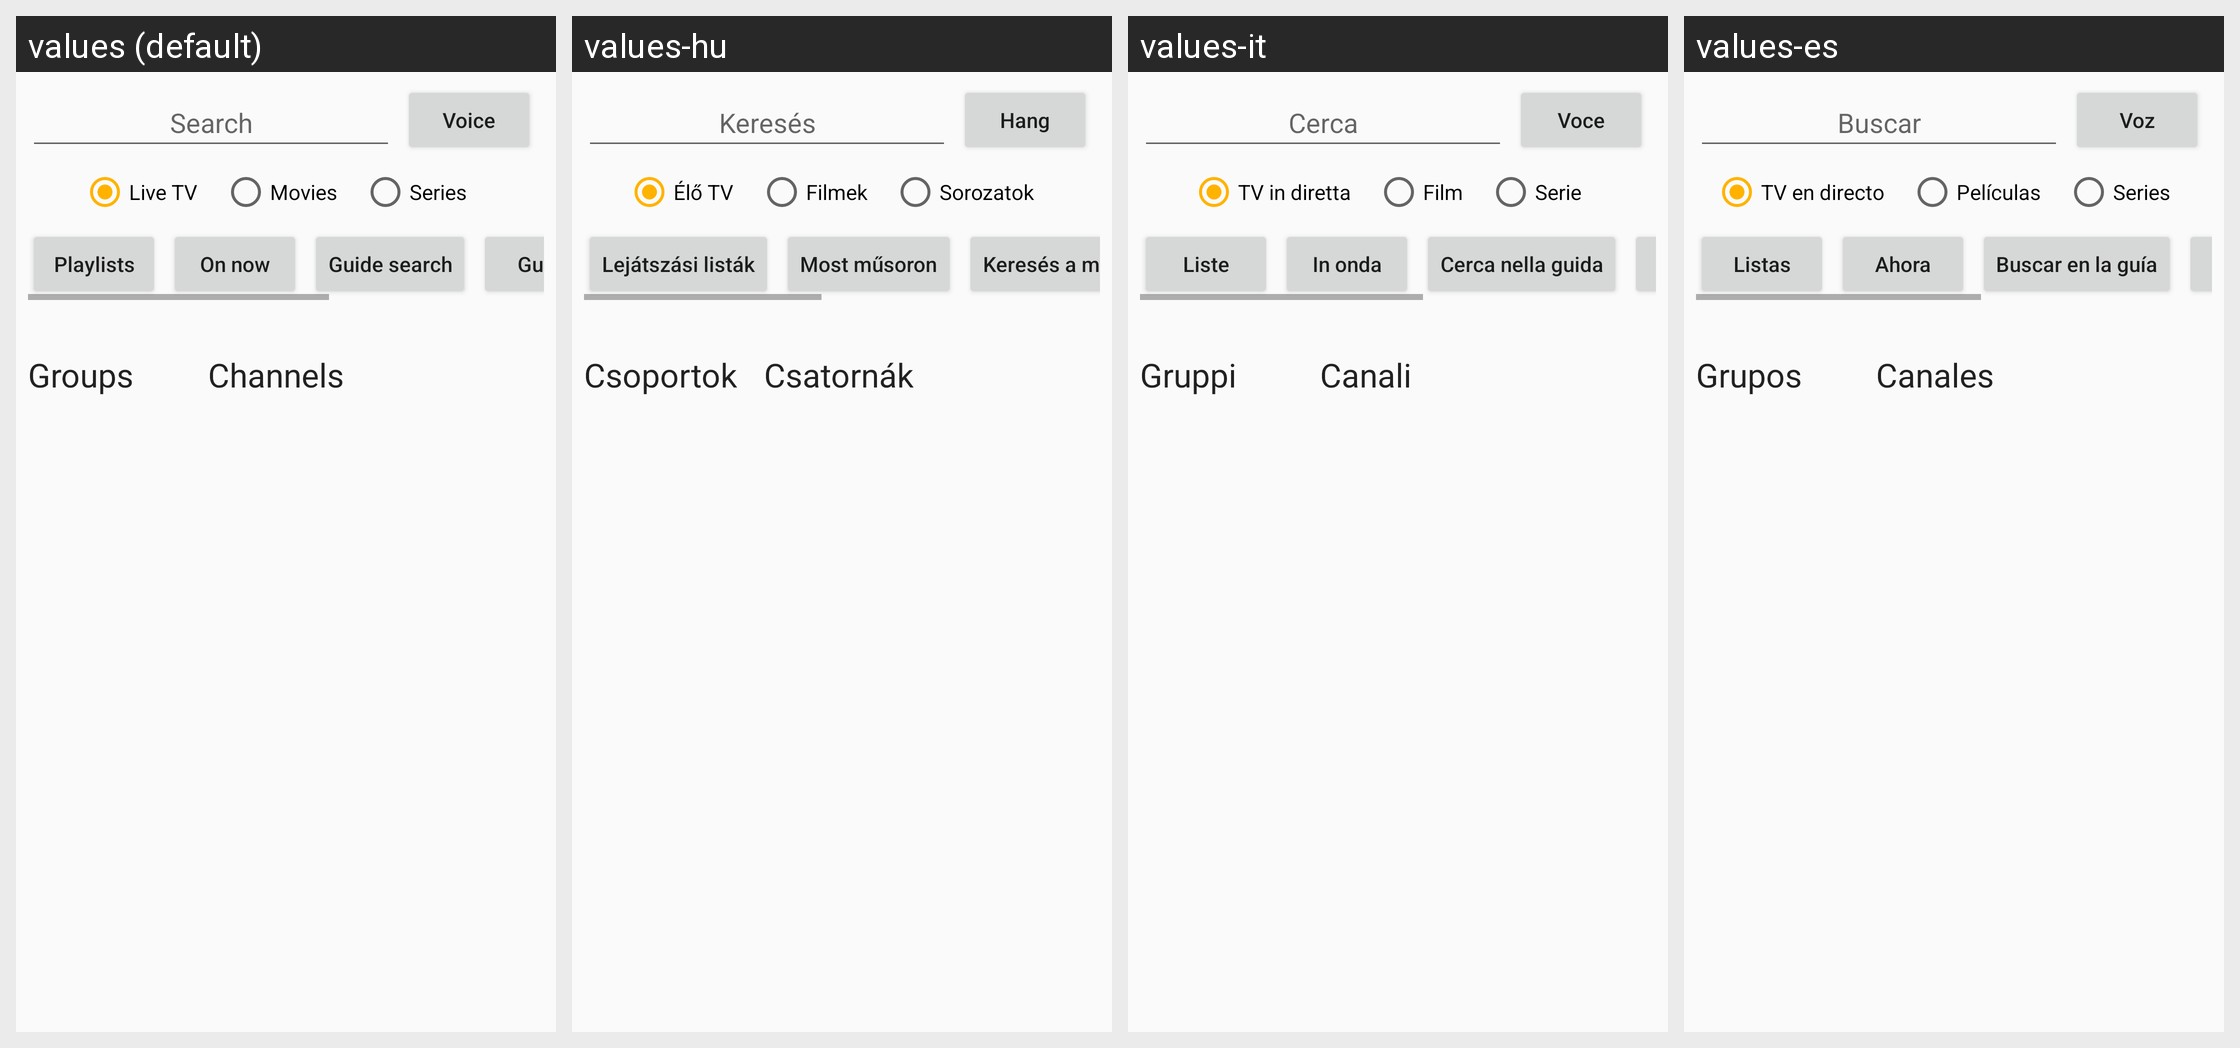

The same Android screen rendered under several of its app's locales, left to right. List the strings drawn on it with the default value and each locale's translation.
Android screen res/layout/activity_main.xml rendered under 4 locales, left to right: values (default), values-hu, values-it, values-es. Device: Nexus 5 (rendered at 1080×1920; each locale shown at half size, 540×960, under a caption strip naming it); theme AppTheme.
Other locales in the repository, not shown: values-ar, values-de, values-fr, values-hi, values-ja, values-pl, values-pt-rBR, values-ru, values-tr, values-zh-rCN.
Strings drawn on this screen, with the default value and each locale's value (text and hints the layout hard-codes, and strings that could not be matched under every locale, appear in the picture but are not listed):

search
  values: Search
  values-hu: Keresés
  values-it: Cerca
  values-es: Buscar

voice_search
  values: Voice
  values-hu: Hang
  values-it: Voce
  values-es: Voz

live_tv
  values: Live TV
  values-hu: Élő TV
  values-it: TV in diretta
  values-es: TV en directo

movies
  values: Movies
  values-hu: Filmek
  values-it: Film
  values-es: Películas

series
  values: Series
  values-hu: Sorozatok
  values-it: Serie
  values-es: Series

playlists_and_guides
  values: Playlists
  values-hu: Lejátszási listák
  values-it: Liste
  values-es: Listas

whats_on_now
  values: On now
  values-hu: Most műsoron
  values-it: In onda
  values-es: Ahora

search_guide
  values: Guide search
  values-hu: Keresés a műsorújságban
  values-it: Cerca nella guida
  values-es: Buscar en la guía

groups
  values: Groups
  values-hu: Csoportok
  values-it: Gruppi
  values-es: Grupos

channels
  values: Channels
  values-hu: Csatornák
  values-it: Canali
  values-es: Canales
